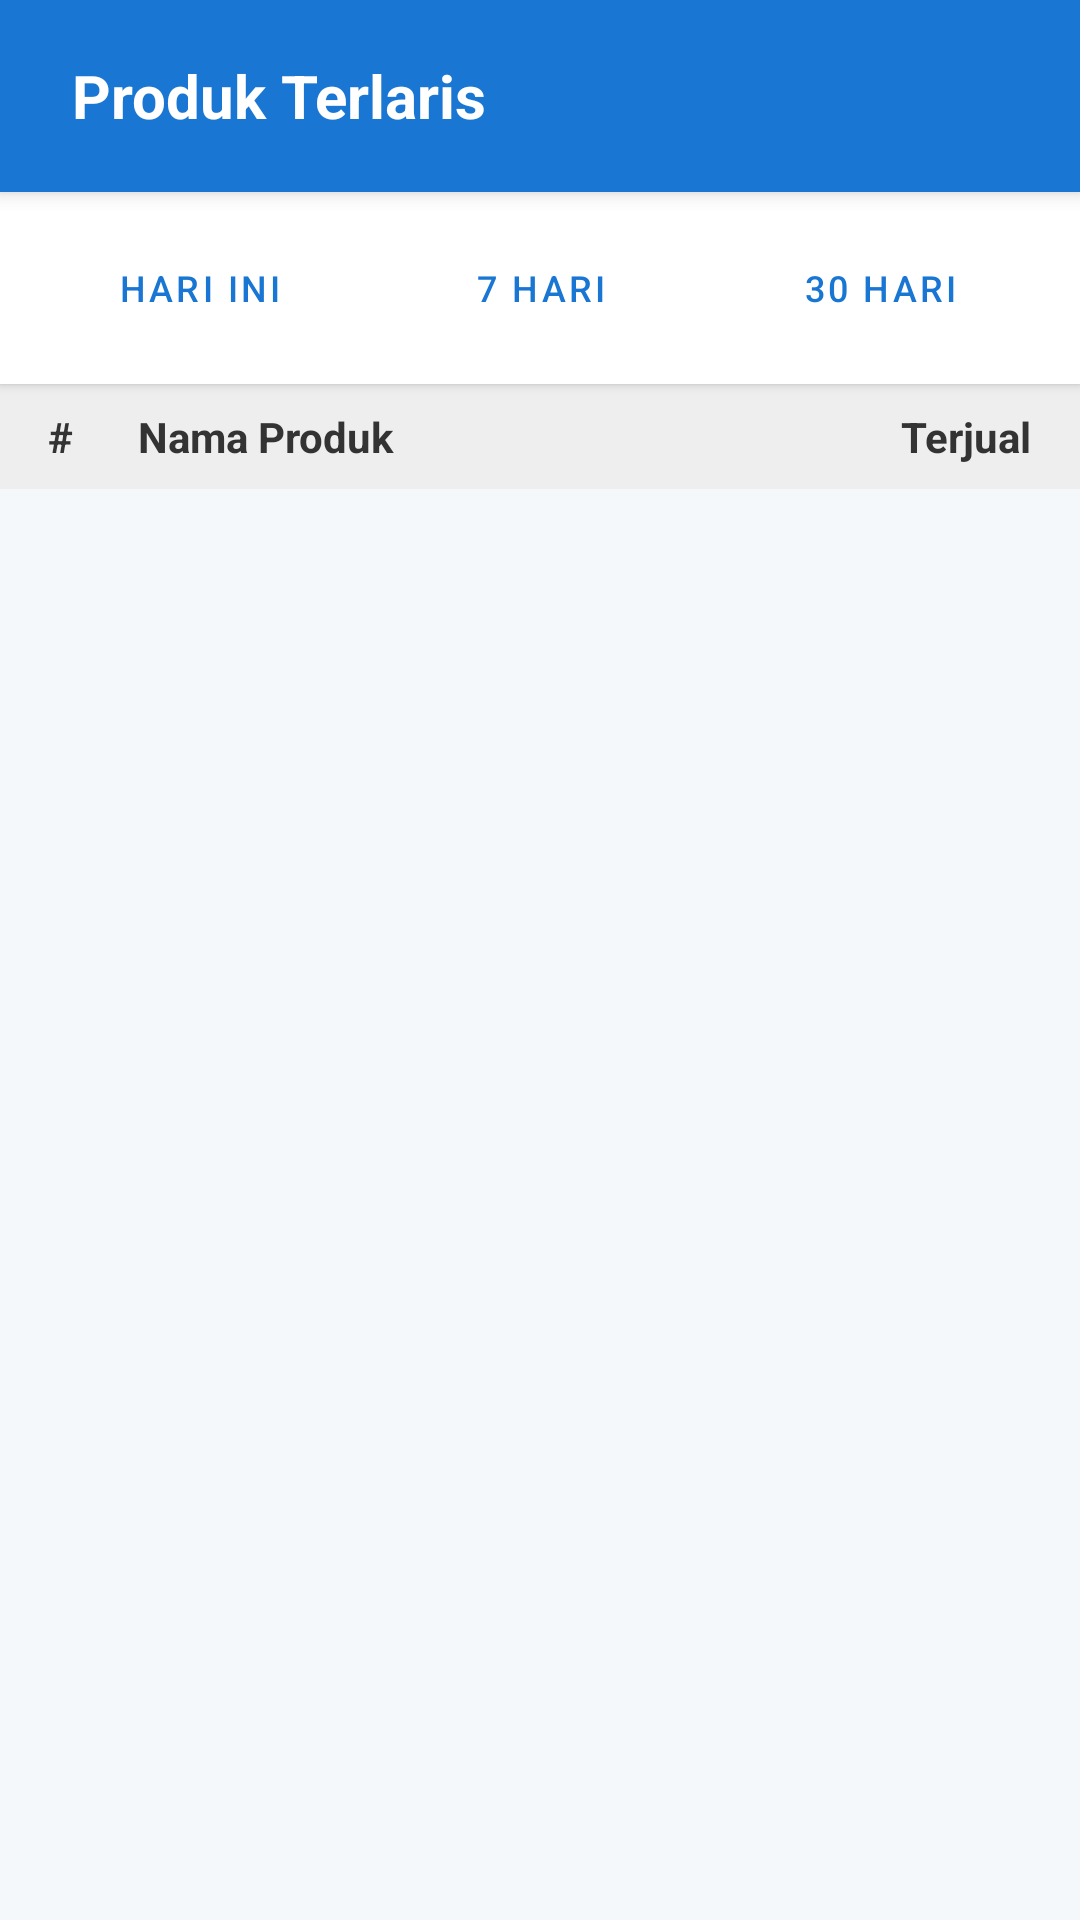

Here is an Android app screen rendered from its layout file. Give the layout XML and the strings, colors and styles it references.
<!-- AndroidManifest.xml: application theme Theme.KasirPintar -->
<!-- res/layout/activity_top_products.xml -->
<?xml version="1.0" encoding="utf-8"?>
<LinearLayout
    xmlns:android="http://schemas.android.com/apk/res/android"
    xmlns:app="http://schemas.android.com/apk/res-auto"
    android:layout_width="match_parent"
    android:layout_height="match_parent"
    android:orientation="vertical"
    android:background="#1976D2"
    android:fitsSystemWindows="true">

    <LinearLayout
        android:layout_width="match_parent"
        android:layout_height="?attr/actionBarSize"
        android:background="#1976D2"
        android:paddingHorizontal="16dp"
        android:gravity="center_vertical"
        android:elevation="4dp">

        

        <TextView
            android:layout_width="wrap_content"
            android:layout_height="wrap_content"
            android:text="Produk Terlaris"
            android:textColor="#FFFFFF"
            android:textSize="20sp"
            android:textStyle="bold"
            android:layout_marginStart="8dp"/>
    </LinearLayout>

    <LinearLayout
        android:layout_width="match_parent"
        android:layout_height="match_parent"
        android:orientation="vertical"
        android:background="#F5F8FA">

        <LinearLayout
            android:layout_width="match_parent"
            android:layout_height="wrap_content"
            android:orientation="horizontal"
            android:padding="12dp"
            android:background="#FFFFFF"
            android:elevation="2dp">

            <Button
                android:id="@+id/btnFilterToday"
                style="@style/Widget.MaterialComponents.Button.OutlinedButton"
                android:layout_width="0dp"
                android:layout_weight="1"
                android:layout_height="40dp"
                android:text="Hari Ini"
                android:textSize="12sp"
                android:layout_marginEnd="4dp"/>

            <Button
                android:id="@+id/btnFilterWeek"
                style="@style/Widget.MaterialComponents.Button.OutlinedButton"
                android:layout_width="0dp"
                android:layout_weight="1"
                android:layout_height="40dp"
                android:text="7 Hari"
                android:textSize="12sp"
                android:layout_marginEnd="4dp"/>

            <Button
                android:id="@+id/btnFilterMonth"
                style="@style/Widget.MaterialComponents.Button.OutlinedButton"
                android:layout_width="0dp"
                android:layout_weight="1"
                android:layout_height="40dp"
                android:text="30 Hari"
                android:textSize="12sp"/>
        </LinearLayout>

        <LinearLayout
            android:layout_width="match_parent"
            android:layout_height="wrap_content"
            android:orientation="horizontal"
            android:paddingHorizontal="16dp"
            android:paddingVertical="8dp"
            android:background="#EEEEEE">
            <TextView android:text="#" android:textStyle="bold" android:layout_width="30dp" android:layout_height="wrap_content" android:textColor="#333"/>
            <TextView android:text="Nama Produk" android:textStyle="bold" android:layout_width="0dp" android:layout_weight="1" android:layout_height="wrap_content" android:textColor="#333"/>
            <TextView android:text="Terjual" android:textStyle="bold" android:layout_width="wrap_content" android:layout_height="wrap_content" android:textColor="#333"/>
        </LinearLayout>

        <androidx.recyclerview.widget.RecyclerView
            android:id="@+id/rvTopProducts"
            android:layout_width="match_parent"
            android:layout_height="match_parent"
            android:padding="8dp"
            android:clipToPadding="false"/>
    </LinearLayout>
</LinearLayout>
<!-- resources referenced by this layout -->
<resources>
  <style name="Theme.KasirPintar" parent="Base.Theme.KasirPintar" />
  <style name="Base.Theme.KasirPintar" parent="Theme.Material3.Light.NoActionBar">
  
          <item name="colorPrimary">@color/colorPrimary</item>
          <item name="colorOnPrimary">@color/colorOnPrimary</item> <item name="colorSecondary">@color/colorSecondary</item>
          <item name="colorOnSecondary">@color/white</item>
          <item name="colorTertiary">@color/colorSecondary</item>
  
          <item name="android:statusBarColor">@color/colorPrimaryVariant</item>
          <item name="android:windowLightStatusBar">false</item>
  
      </style>
  <color name="colorPrimary">#1976D2</color>
  <color name="colorOnPrimary">#FFFFFF</color>
  <color name="colorSecondary">#03DAC5</color>
  <color name="white">#FFFFFFFF</color>
  <color name="colorPrimaryVariant">#1565C0</color>
</resources>
